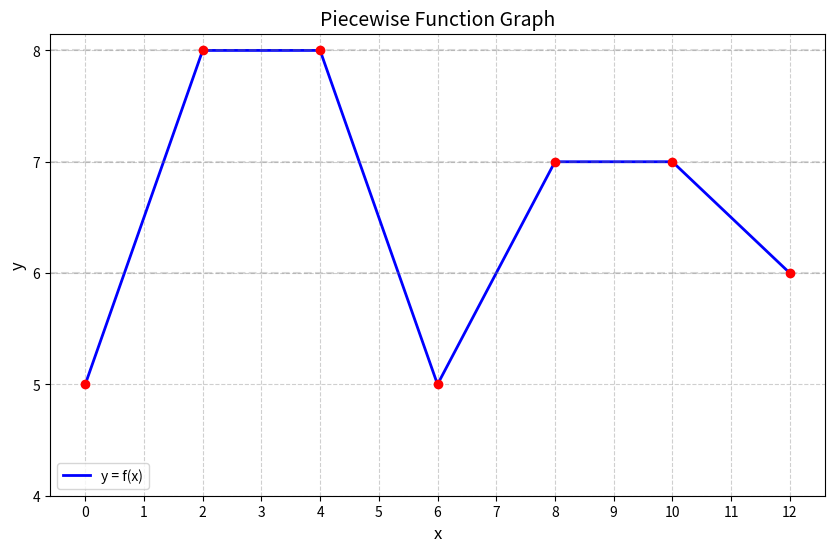

This figure's Python source:
import matplotlib.pyplot as plt
import numpy as np

# Define the piecewise function
def f(x):
    if 0 <= x < 2:
        return 1.5 * x + 5   # Line from (0,5) to (2,8)
    elif 2 <= x < 4:
        return 8             # Horizontal line at y=8
    elif 4 <= x < 6:
        return -1.5 * x + 14 # Line from (4,8) to (6,5)
    elif 6 <= x < 8:
        return x - 1         # Line from (6,5) to (8,7)
    elif 8 <= x < 10:
        return 7             # Horizontal line at y=7
    elif 10 <= x <= 12:
        return -0.5 * x + 12 # Line from (10,7) to (12,6)
    else:
        return None

# Generate x and y values
x = np.linspace(0, 12, 1000)
y = np.array([f(xi) for xi in x])

# Plot the graph
plt.figure(figsize=(10, 6))
plt.plot(x, y, 'b-', linewidth=2, label='y = f(x)')

# Highlight key points and intervals
plt.scatter([0, 2, 4, 6, 8, 10, 12], 
            [f(0), f(2), f(4), f(6), f(8), f(10), f(12)], 
            color='red', zorder=5)
plt.axhline(y=8, color='gray', linestyle='--', alpha=0.3)
plt.axhline(y=7, color='gray', linestyle='--', alpha=0.3)
plt.axhline(y=6, color='gray', linestyle='--', alpha=0.3)

# Add labels and grid
plt.xlabel('x', fontsize=12)
plt.ylabel('y', fontsize=12)
plt.title('Piecewise Function Graph', fontsize=14)
plt.legend()
plt.grid(True, linestyle='--', alpha=0.6)
plt.xticks(np.arange(0, 13, 1))
plt.yticks(np.arange(4, 9, 1))

plt.show()
